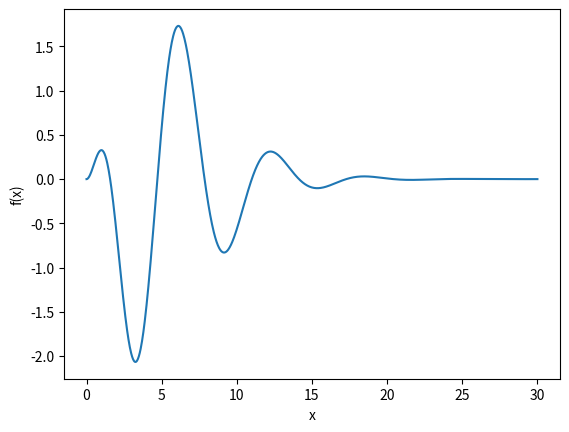

Python code for this plot:
import numpy as np
from numpy.random import rand
from numpy import cos, exp, log
import matplotlib.pyplot as plt


def f(x):
    return x**2 * cos(x) * exp(-(x/2))


s = 0
s2 = 0
N = 100000
for i in range(N):
    rho = rand()
    rho *= 30
    f_rho = f(rho)
    s += f(rho)
    s2 += f_rho**2
I = (30*s) / N
print(I)


x = np.linspace(0, 30, 1000)
plt.figure(0)
plt.plot(x, f(x))
plt.xlabel('x')
plt.ylabel('f(x)')